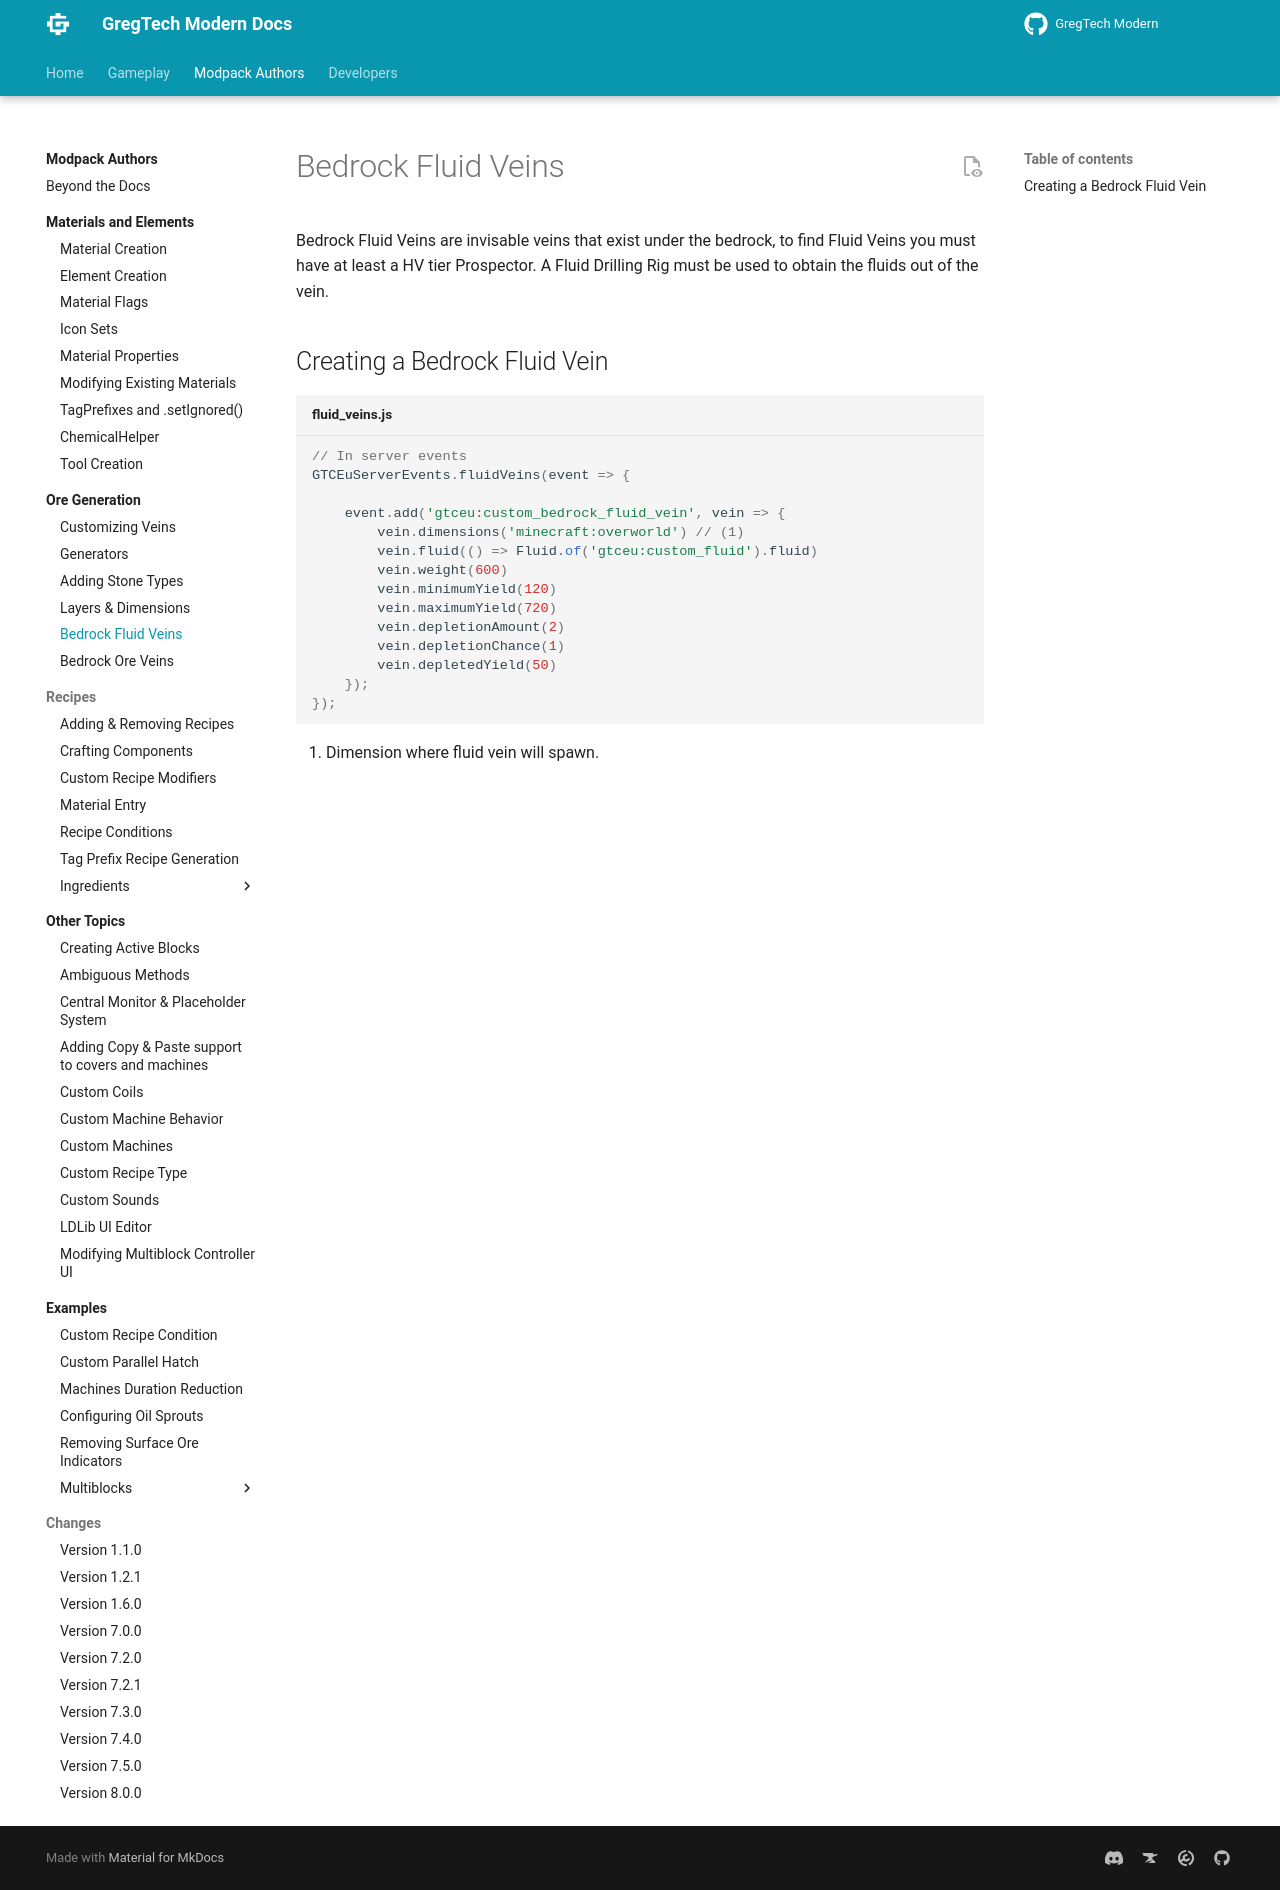

repository: eve336/greggy-ohio · page: 1.20.1/Modpacks/Ore-Generation/Bedrock-Fluid-Veins/index.html · generator: mkdocs

---
title: Bedrock Fluid Veins
---


# Bedrock Fluid Veins

Bedrock Fluid Veins are invisable veins that exist under the bedrock, to find Fluid Veins you must have at least a HV tier Prospector. A Fluid Drilling Rig must be used to obtain the fluids out of the vein.

## Creating a Bedrock Fluid Vein

```js title="fluid_veins.js"
// In server events
GTCEuServerEvents.fluidVeins(event => {

    event.add('gtceu:custom_bedrock_fluid_vein', vein => {
        vein.addSpawnDimension('minecraft:overworld')
        vein.fluid(() => Fluid.of('gtceu:custom_fluid').fluid)
        vein.weight(600)
        vein.minimumYield(120)
        vein.maximumYield(720)
        vein.depletionAmount(2)
        vein.depletionChance(1)
        vein.depletedYield(50)
    });

```
